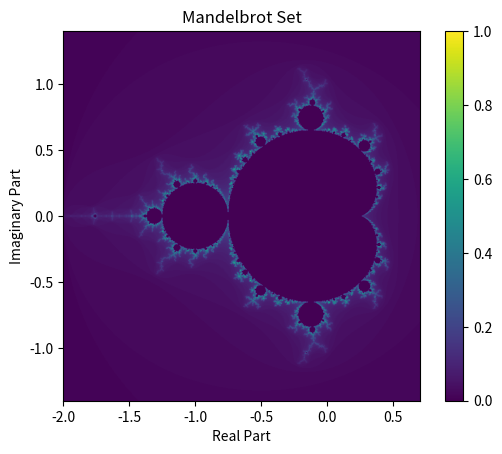

Write Python code to recreate this figure.
"""
Created on Sun Nov 29 14:43:17 2020

Höhere Mathematik 1, Serie 11, Aufgabe 3 (Gerüst)

[redacted]
"""
import numpy as np
import matplotlib.pyplot as plt

# Given parameters from the task description
detail = 1000  # number of pixels in x and y direction
maxit = 120  # maximum n for iterations (influences how detailed the structures are shown when zooming in)
x_min, x_max = -2.0, 0.7  # minimum and maximum value of x-interval
y_min, y_max = -1.4, 1.4  # minimum and maximum value of y-interval

# Define real and imaginary axis [x_min, x_max] and [y_min, y_max]
a = np.linspace(x_min, x_max, detail, dtype=np.float64)
b = np.linspace(y_min, y_max, detail, dtype=np.float64)

B = np.zeros((detail, detail))  # for color values n

# Create the complex plane with the axes defined by a and b
[x, y] = np.meshgrid(a, b)
C = np.array(x + y * 1j, dtype=np.complex128)  # creating the plane
Z = np.zeros(C.shape, dtype=np.complex128)  # initial conditions (first iteration), Z has same dimension as C

for n in np.arange(1, maxit + 1):  # start iteration
    Z = Z ** 2 + C  # calculating Z
    expl = np.abs(Z) > 2  # finding exploded values (i.e., with an absolute value > 2)
    Z[expl] = 0  # removing from iteration
    C[expl] = 0  # removing from plane
    B[expl] = n  # saving color value n

# Preparing to plot
plt.figure(1)
B = B / np.max(B)  # dividing by max value for correct color
plt.imshow(B, extent=[x_min, x_max, y_min, y_max], origin='lower', interpolation='bilinear')  # display image
plt.colorbar()  # add color bar to understand the color mapping
plt.title('Mandelbrot Set')
plt.xlabel('Real Part')
plt.ylabel('Imaginary Part')
plt.show()